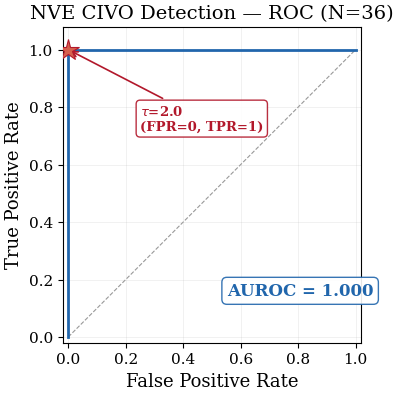

Generate this figure with matplotlib: (Note: this script raises an exception after producing the figure.)
#!/usr/bin/env python3
"""Generate NVE ROC curve and PRF threshold plots (D165-updated, τ=2.0)."""

import numpy as np
import matplotlib
matplotlib.use('Agg')
import matplotlib.pyplot as plt
from matplotlib.lines import Line2D

# --- Dataset: D165-updated labels + new experiments ---
# Format: (name, env, nve_peak, civo_label)
# D165 changes from plan034: 009b_s2/008d_s3/018_s1 → No-CIVO; 008e_v3_s2 → CIVO
DATA = [
    # CIVO positive (9 experiments, min NVE = 3.78)
    ("006",         "walker",   4.83,   1),
    ("008d_s1",     "walker",   4.12,   1),
    ("008d_s4",     "walker",   4.62,   1),
    ("059_s5",      "walker",   4.72,   1),
    ("008e_v3_s2",  "walker",   3.78,   1),
    ("008e_v3_s3",  "walker",   4.02,   1),
    ("010b",        "cheetah",  8.27,   1),
    ("010b_s0",     "cheetah", 108.52,  1),
    ("021",         "cheetah",  9.94,   1),
    # No-CIVO (27 experiments, max NVE = 1.88)
    # Walker — original no-CIVO
    ("001_s1",      "walker",   1.00,   0),
    ("008f_s1",     "walker",   0.97,   0),
    ("008f_s4",     "walker",   1.41,   0),
    ("009c_s3",     "walker",   1.04,   0),
    ("008a_s0",     "walker",   0.93,   0),
    ("008a_s1",     "walker",   0.83,   0),
    ("008a_s2",     "walker",   0.89,   0),
    ("015b",        "walker",   1.45,   0),
    ("022b",        "walker",   0.63,   0),
    ("042",         "walker",   0.19,   0),
    ("047",         "walker",   1.71,   0),
    ("057",         "walker",   1.88,   0),
    ("008e_v3_s1",  "walker",   0.94,   0),
    ("008e_v3_s4",  "walker",   0.99,   0),
    # Walker — relabeled from CIVO (D165/D167)
    ("009b_s2",     "walker",   1.62,   0),
    ("008d_s3",     "walker",   1.53,   0),
    ("018_s1",      "walker",   1.66,   0),
    # Cheetah — original no-CIVO
    ("024b_s0",     "cheetah",  0.20,   0),
    ("024b_s1",     "cheetah",  0.10,   0),
    ("008a_ch_s0",  "cheetah",  1.08,   0),
    ("008a_ch_s1",  "cheetah",  1.29,   0),
    ("046",         "cheetah",  1.35,   0),
    ("058",         "cheetah",  0.78,   0),
    # New experiments (post-D165)
    ("008f_s0",     "walker",   1.69,   0),
    ("no_dt_s1",    "walker",   0.88,   0),
    ("ch_008a_s0",  "cheetah",  0.449,  0),
    ("ch_008a_s1",  "cheetah",  0.584,  0),
]

labels = np.array([d[3] for d in DATA])
scores = np.array([d[2] for d in DATA])
n_pos = labels.sum()
n_neg = len(labels) - n_pos

# --- ROC computation ---
thresholds_roc = np.sort(np.unique(np.concatenate([scores, [0.0, max(scores) + 1]])))
thresholds_roc = np.sort(thresholds_roc)[::-1]

tpr_list, fpr_list = [], []
for t in thresholds_roc:
    pred = (scores >= t).astype(int)
    tp = ((pred == 1) & (labels == 1)).sum()
    fp = ((pred == 1) & (labels == 0)).sum()
    tpr_list.append(tp / n_pos if n_pos > 0 else 0)
    fpr_list.append(fp / n_neg if n_neg > 0 else 0)

fpr_arr = np.array(fpr_list)
tpr_arr = np.array(tpr_list)

# AUROC via trapezoidal rule
sorted_idx = np.argsort(fpr_arr)
fpr_sorted = fpr_arr[sorted_idx]
tpr_sorted = tpr_arr[sorted_idx]
auroc = np.trapz(tpr_sorted, fpr_sorted)

# --- PRF computation ---
thresholds_prf = np.linspace(0.0, max(scores.max(), 10.0), 500)
precision_arr = np.zeros(len(thresholds_prf))
recall_arr = np.zeros(len(thresholds_prf))
f1_arr = np.zeros(len(thresholds_prf))

for i, t in enumerate(thresholds_prf):
    pred = (scores >= t).astype(int)
    tp = ((pred == 1) & (labels == 1)).sum()
    fp = ((pred == 1) & (labels == 0)).sum()
    fn = ((pred == 0) & (labels == 1)).sum()
    p = tp / (tp + fp) if (tp + fp) > 0 else 1.0
    r = tp / (tp + fn) if (tp + fn) > 0 else 0.0
    f = 2 * p * r / (p + r) if (p + r) > 0 else 0.0
    precision_arr[i] = p
    recall_arr[i] = r
    f1_arr[i] = f

# Operating point at τ=2.0
tau = 2.0
pred_tau = (scores >= tau).astype(int)
tp_tau = ((pred_tau == 1) & (labels == 1)).sum()
fp_tau = ((pred_tau == 1) & (labels == 0)).sum()
fn_tau = ((pred_tau == 0) & (labels == 1)).sum()
tn_tau = ((pred_tau == 0) & (labels == 0)).sum()
p_tau = tp_tau / (tp_tau + fp_tau) if (tp_tau + fp_tau) > 0 else 1.0
r_tau = tp_tau / (tp_tau + fn_tau) if (tp_tau + fn_tau) > 0 else 0.0
f1_tau = 2 * p_tau * r_tau / (p_tau + r_tau) if (p_tau + r_tau) > 0 else 0.0
fpr_tau = fp_tau / n_neg if n_neg > 0 else 0.0
tpr_tau = r_tau

civo_min = scores[labels == 1].min()
nocivo_max = scores[labels == 0].max()

print(f"N = {len(DATA)} ({n_pos} CIVO + {n_neg} No-CIVO)")
print(f"AUROC = {auroc:.4f}")
print(f"τ=2.0: TP={tp_tau} FP={fp_tau} FN={fn_tau} TN={tn_tau} P={p_tau:.3f} R={r_tau:.3f} F1={f1_tau:.3f}")
print(f"CIVO min NVE = {civo_min:.2f}, No-CIVO max NVE = {nocivo_max:.2f}")
print(f"Separation gap: [{nocivo_max:.2f}, {civo_min:.2f}]")

# --- Style ---
plt.rcParams.update({
    'font.family': 'serif',
    'font.size': 11,
    'axes.labelsize': 13,
    'axes.titlesize': 14,
    'legend.fontsize': 10,
    'xtick.labelsize': 11,
    'ytick.labelsize': 11,
    'figure.dpi': 150,
    'savefig.dpi': 300,
    'savefig.bbox': 'tight',
    'savefig.pad_inches': 0.05,
})

# === Figure 1: ROC Curve ===
fig1, ax1 = plt.subplots(figsize=(4.5, 4.2))

ax1.plot(fpr_sorted, tpr_sorted, color='#2166ac', linewidth=2.0, zorder=3)
ax1.plot([0, 1], [0, 1], '--', color='#999999', linewidth=0.8, zorder=1)

# Operating point
ax1.plot(fpr_tau, tpr_tau, marker='*', color='#d6604d', markersize=16, zorder=5,
         markeredgecolor='#b2182b', markeredgewidth=0.8)
ax1.annotate(
    f'$\\tau$=2.0\n(FPR=0, TPR=1)',
    xy=(fpr_tau, tpr_tau),
    xytext=(0.25, 0.72),
    fontsize=9.5,
    color='#b2182b',
    fontweight='bold',
    arrowprops=dict(arrowstyle='->', color='#b2182b', lw=1.2),
    bbox=dict(boxstyle='round,pad=0.3', fc='white', ec='#b2182b', alpha=0.9),
)

# AUROC annotation
ax1.text(0.55, 0.15, f'AUROC = {auroc:.3f}',
         transform=ax1.transAxes, fontsize=12, fontweight='bold',
         color='#2166ac',
         bbox=dict(boxstyle='round,pad=0.3', fc='white', ec='#2166ac', alpha=0.9))

ax1.set_xlabel('False Positive Rate')
ax1.set_ylabel('True Positive Rate')
ax1.set_xlim(-0.02, 1.02)
ax1.set_ylim(-0.02, 1.08)
ax1.set_aspect('equal')
ax1.grid(True, alpha=0.25, linewidth=0.5)
ax1.set_title(f'NVE CIVO Detection — ROC (N={len(DATA)})')

fig1.tight_layout()
fig1.savefig('/root/autodl-tmp/event-gated-adaptive-horizon/artifacts/nve_roc_curve.pdf')
fig1.savefig('/root/autodl-tmp/event-gated-adaptive-horizon/artifacts/nve_roc_curve.png')
print("Saved nve_roc_curve.pdf/png")

# === Figure 2: PRF Curve ===
fig2, ax2 = plt.subplots(figsize=(5.5, 4.0))

ax2.plot(thresholds_prf, precision_arr, color='#4393c3', linewidth=1.8, label='Precision')
ax2.plot(thresholds_prf, recall_arr, color='#f4a582', linewidth=1.8, label='Recall')
ax2.plot(thresholds_prf, f1_arr, color='#2166ac', linewidth=2.2, label='F1')

# Operating point vertical line
ax2.axvline(x=tau, color='#d6604d', linewidth=1.5, linestyle='--', alpha=0.8, zorder=4)
ax2.plot(tau, f1_tau, marker='*', color='#d6604d', markersize=16, zorder=5,
         markeredgecolor='#b2182b', markeredgewidth=0.8)

# Separation gap shading
ax2.axvspan(nocivo_max, civo_min, alpha=0.10, color='#4daf4a', zorder=1)
ax2.annotate(
    f'separation gap\n[{nocivo_max:.2f}, {civo_min:.2f}]',
    xy=((nocivo_max + civo_min) / 2, 0.5),
    fontsize=8.5, ha='center', color='#2d7d2d', style='italic',
)

# τ=2.0 annotation
ax2.annotate(
    f'$\\tau$=2.0\nF1={f1_tau:.2f}',
    xy=(tau, f1_tau),
    xytext=(tau + 1.5, 0.78),
    fontsize=10, fontweight='bold', color='#b2182b',
    arrowprops=dict(arrowstyle='->', color='#b2182b', lw=1.2),
    bbox=dict(boxstyle='round,pad=0.3', fc='white', ec='#b2182b', alpha=0.9),
)

ax2.set_xlabel('NVE Threshold ($\\tau$)')
ax2.set_ylabel('Score')
ax2.set_xlim(0, 6.0)
ax2.set_ylim(-0.02, 1.12)
ax2.grid(True, alpha=0.25, linewidth=0.5)
ax2.legend(loc='lower left', framealpha=0.9, edgecolor='#cccccc')
ax2.set_title(f'NVE CIVO Detection — Precision / Recall / F1 (N={len(DATA)})')

fig2.tight_layout()
fig2.savefig('/root/autodl-tmp/event-gated-adaptive-horizon/artifacts/nve_threshold_prf.pdf')
fig2.savefig('/root/autodl-tmp/event-gated-adaptive-horizon/artifacts/nve_threshold_prf.png')
print("Saved nve_threshold_prf.pdf/png")

plt.close('all')
